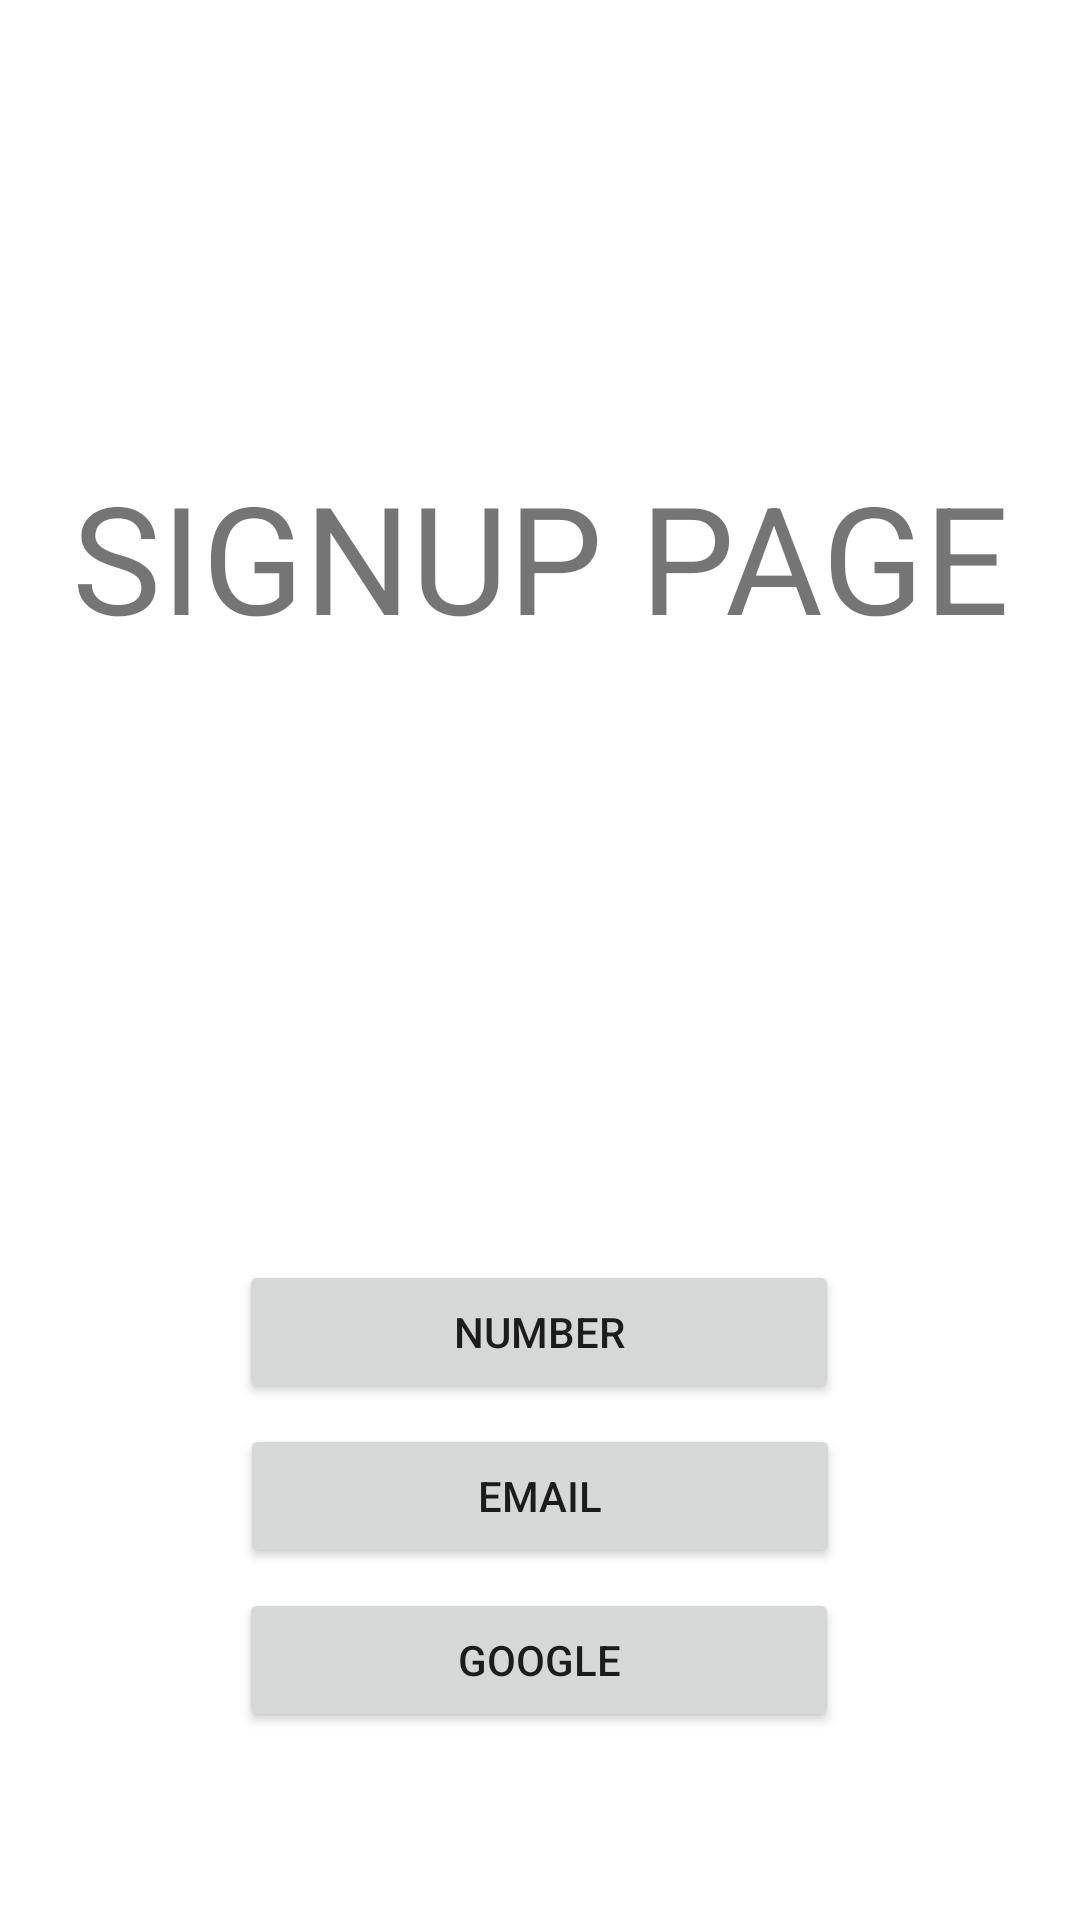

Write the Android layout XML for this screen, with the resource values it uses.
<!-- AndroidManifest.xml: application theme Theme.Education -->
<!-- res/layout/activity_main.xml -->
<?xml version="1.0" encoding="utf-8"?>
<androidx.constraintlayout.widget.ConstraintLayout xmlns:android="http://schemas.android.com/apk/res/android"
    xmlns:app="http://schemas.android.com/apk/res-auto"
    xmlns:tools="http://schemas.android.com/tools"
    android:layout_width="match_parent"
    android:layout_height="match_parent"
    tools:context=".MainActivity">

    <Button
        android:id="@+id/google"
        android:layout_width="200dp"
        android:layout_height="wrap_content"
        android:text="Google"
        app:layout_constraintBottom_toBottomOf="parent"
        app:layout_constraintEnd_toEndOf="parent"
        app:layout_constraintHorizontal_bias="0.498"
        app:layout_constraintStart_toStartOf="parent"
        app:layout_constraintTop_toTopOf="parent"
        app:layout_constraintVertical_bias="0.894" />

    <Button
        android:id="@+id/email"
        android:layout_width="200dp"
        android:layout_height="wrap_content"
        android:text="Email"
        app:layout_constraintBottom_toTopOf="@+id/google"
        app:layout_constraintEnd_toEndOf="parent"
        app:layout_constraintStart_toStartOf="parent"
        app:layout_constraintTop_toBottomOf="@+id/phone" />

    <Button
        android:id="@+id/phone"
        android:layout_width="200dp"
        android:layout_height="wrap_content"
        android:layout_marginTop="420dp"
        android:text="Number"
        app:layout_constraintEnd_toEndOf="parent"
        app:layout_constraintHorizontal_bias="0.498"
        app:layout_constraintStart_toStartOf="parent"
        app:layout_constraintTop_toTopOf="parent" />

    <TextView
        android:id="@+id/textView"
        android:layout_width="wrap_content"
        android:layout_height="wrap_content"
        android:layout_marginTop="152dp"
        android:gravity="center"
        android:text="SIGNUP PAGE"
        android:textSize="50sp"
        app:layout_constraintEnd_toEndOf="parent"
        app:layout_constraintHorizontal_bias="0.498"
        app:layout_constraintStart_toStartOf="parent"
        app:layout_constraintTop_toTopOf="parent" />

</androidx.constraintlayout.widget.ConstraintLayout>
<!-- resources referenced by this layout -->
<resources>
  <style name="Theme.Education" parent="Theme.MaterialComponents.DayNight.DarkActionBar">
          
          <item name="colorPrimary">@color/purple_500</item>
          <item name="colorPrimaryVariant">@color/purple_700</item>
          <item name="colorOnPrimary">@color/white</item>
          
          <item name="colorSecondary">@color/teal_200</item>
          <item name="colorSecondaryVariant">@color/teal_700</item>
          <item name="colorOnSecondary">@color/black</item>
          
          <item name="android:statusBarColor">?attr/colorPrimaryVariant</item>
          
      </style>
  <color name="purple_500">#FF6200EE</color>
  <color name="purple_700">#FF3700B3</color>
  <color name="white">#FFFFFFFF</color>
  <color name="teal_200">#FF03DAC5</color>
  <color name="teal_700">#FF018786</color>
  <color name="black">#FF000000</color>
</resources>
